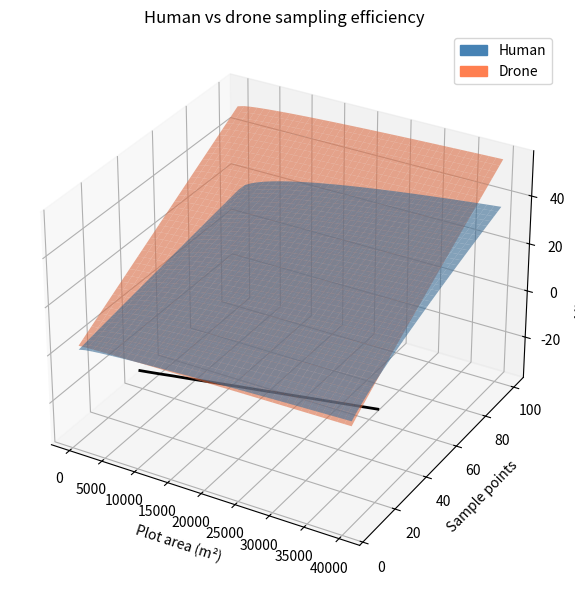

The matplotlib source for this figure:
import numpy as np
import matplotlib.pyplot as plt
from mpl_toolkits.mplot3d import Axes3D

# ── Parameters ────────────────────────────────────────────────────────────────
human_speed  = 1.4   # m/s
drone_speed  = 5.0   # m/s
human_dwell  = 8     # seconds per point (quick manual probe)
drone_dwell  = 30    # seconds per point (mechanical sampler)

# ── Axes ──────────────────────────────────────────────────────────────────────
areas  = np.linspace(100, 40000, 40)   # m²
points = np.linspace(5, 100, 40)       # number of sample points
A, N   = np.meshgrid(areas, points)

# ── Mission time model ────────────────────────────────────────────────────────
def mission_time(area, N, speed, dwell):
    spacing = np.sqrt(area / N)
    travel  = (N * spacing) / speed
    probe   = N * dwell
    return (travel + probe) / 60   # convert to minutes

human_time = mission_time(A, N, human_speed, human_dwell)
drone_time = mission_time(A, N, drone_speed, drone_dwell)

# ── Plot ──────────────────────────────────────────────────────────────────────
fig = plt.figure(figsize=(12, 6))

ax = fig.add_subplot(111, projection='3d')

ax.plot_surface(A, N, human_time, alpha=0.6, color='steelblue', label='Human')
ax.plot_surface(A, N, drone_time, alpha=0.6, color='coral',     label='Drone')

ax.set_xlabel('Plot area (m²)')
ax.set_ylabel('Sample points')
ax.set_zlabel('Mission time (min)')
ax.set_title('Human vs drone sampling efficiency')

human_patch = plt.matplotlib.patches.Patch(color='steelblue', label='Human')
drone_patch = plt.matplotlib.patches.Patch(color='coral',     label='Drone')
ax.legend(handles=[human_patch, drone_patch])

plt.tight_layout()

breakeven = human_time - drone_time  # positive = drone wins
ax.contour(A, N, breakeven, levels=[0], colors='black', linewidths=2)
plt.show()
